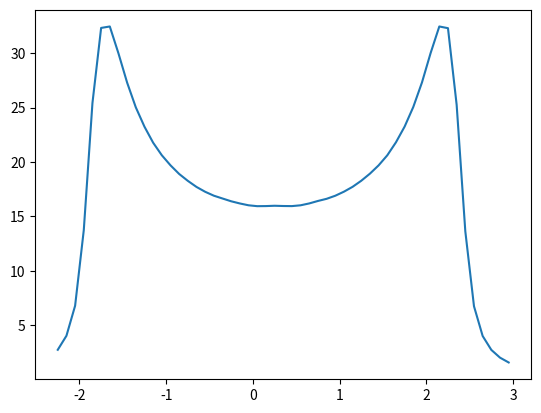

Write the Python code that produced this figure.
import math
import random
import numpy as np
import numpy.linalg as la
import matplotlib.pyplot as plt

N = 100
t = 1
dE = 0.1
gamma = dE
mu = 0
U = 0.5
samplesAmount = 1000

def CalculateEnergies():
    matrixH = t * np.matrix(np.eye(N, k=1), dtype=float) + t * np.matrix(np.eye(N, k=-1), dtype=float) - mu * np.matrix(np.eye(N), dtype=float)
    ApplyPeriodicBoundaryConditions(matrixH)
    ApplyFalKimInteractions(matrixH)
    eigVals, eigVecs = la.eig(matrixH)
    eigVals.sort()
    return eigVals

def ApplyPeriodicBoundaryConditions(matrixH):
    matrixH[(0, N-1)] = t
    matrixH[(N-1, 0)] = t

def ApplyFalKimInteractions(matrixH):
    for i in range(N):
        randomNr = random.randint(0, 1)
        if randomNr == 1:
            matrixH[(i, i)] += U

def Lorentzian(x, x0):
    lorentzian = 1 / (math.pi*gamma * (1 + ( (x-x0)/gamma )**2 ))
    return lorentzian

def CalculateDensityOfStates(energies):
    minE = -2 * t - 0.25
    maxE = 2 * t + 1
    Es = []
    densityOfStates = []
    E = minE
    while E <= maxE:
        densityOfStateSum = 0.0
        for energy in energies:
            densityOfStateSum += Lorentzian(energy, E) 
        Es.append(E)
        densityOfStates.append(densityOfStateSum)
        E += dE
    return Es, densityOfStates

def CalculateAverageDensityOfStates():
    aveDensityOfStates = []
    Es = {}
    for i in range(samplesAmount):
        energies = CalculateEnergies()
        Es, densityOfStates = CalculateDensityOfStates(energies)
        if i == 0:
            aveDensityOfStates = [0.0] * len(densityOfStates)
        for j in range(len(densityOfStates)):
            aveDensityOfStates[j] += densityOfStates[j]
    for k in range(len(aveDensityOfStates)):
        aveDensityOfStates[k] = aveDensityOfStates[k] / samplesAmount
    return Es, aveDensityOfStates

Es, aveDensityOfStates = CalculateAverageDensityOfStates()
plt.plot(Es, aveDensityOfStates)
plt.show()

# energies = CalculateEnergies()
# Xs = np.arange(1, N + 1, 1)
# plt.plot(Xs, energies)
# plt.show()
# Es, densityOfStates = CalculateDensityOfStates(energies)
# plt.plot(Es, densityOfStates)
# plt.show()